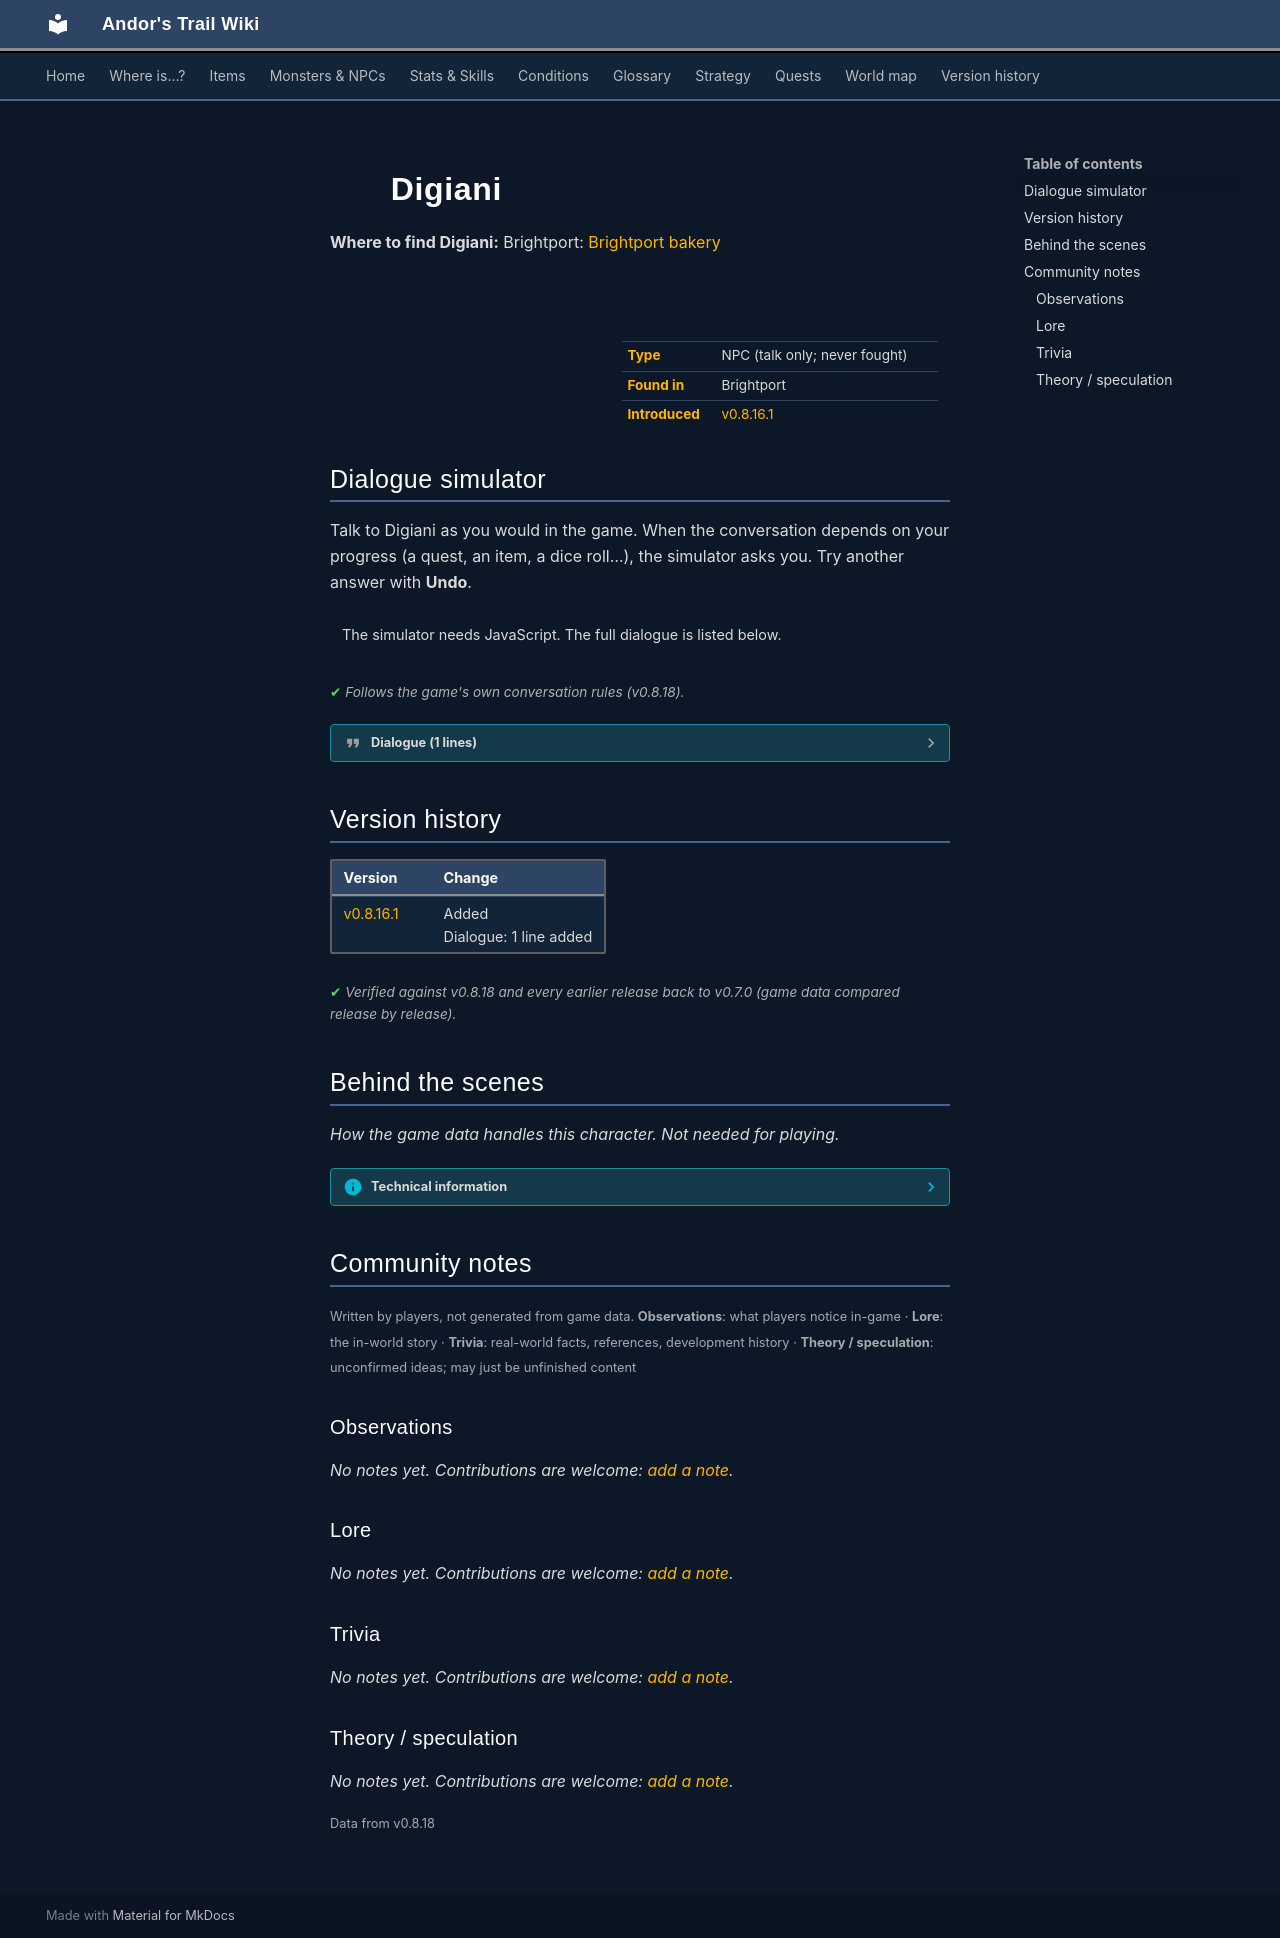

repository: asdfghjkl628/Andor-s-Trail-Wikiiii · page: monsters/brightportbakeryvisitor/index.html · generator: mkdocs

---
description: "Digiani is a non-player character (NPC) in Andor's Trail, found in Brightport."
---

# ![](../assets/icons/monsters/monsters_ld1_14.png){ .sprite } Digiani

**Where to find Digiani:** Brightport: [Brightport bakery](../maps/brightport_bakery.md#pin-npc-brightportbakeryvisitor)

<div class="infobox" markdown>

<p class="ib-img"><img class="sprite" src="../../assets/icons/monsters/monsters_ld1_14.png" alt=""></p>

| | |
|---|---|
| **Type** | NPC (talk only; never fought) |
| **Found in** | Brightport |
| **Introduced** | [v0.8.16.1](../versions/0.8.16.1.md) |

</div>

## Dialogue simulator

Talk to Digiani as you would in the game. When the conversation depends on your progress (a quest, an item, a dice roll…), the simulator asks you. Try another answer with **Undo**.

<div class="dlg-sim" data-src="../../assets/dialogue/brightport_bakery1.json" data-npc="Digiani" markdown="0"><noscript>The simulator needs JavaScript. The full dialogue is listed below.</noscript></div>

<p class="verified">Follows the game's own conversation rules (v0.8.18).</p>

??? quote "Dialogue (1 lines)"

    *Exactly as in the game files. Each line appears once; links jump to where a choice leads.*

    <span id="d-brightport_bakery1"></span>**`brightport_bakery1`** Digiani: “I came here for the pastries, and it was completely worth it! These apple pies are so good, I could die!”




## Version history

| Version | Change |
|---|---|
| [v0.8.16.1](../versions/0.8.16.1.md) | Added<br>Dialogue: 1 line added |

<p class="verified">Verified against v0.8.18 and every earlier release back to v0.7.0 (game data compared release by release).</p>


## Behind the scenes

*How the game data handles this character. Not needed for playing.*

??? info "Technical information"

    | | |
    |---|---|
    | Entry ID | `brightportbakeryvisitor` |
    | Type (wiki) | NPC |
    | Spawn group | `brightportbakeryvisitor` |
    | Loot table | – |
    | Conversation | `brightport_bakery1` |
    | Faction | – |
    | Movement | – |
    | Icon | `monsters_ld1:14` |
    | Defined in | `res/raw/monsterlist_brightport.json` |

    Raw data:

    ```json
    {
     "id": "brightportbakeryvisitor",
     "name": "Digiani",
     "iconID": "monsters_ld1:14",
     "phraseID": "brightport_bakery1"
    }
    ```


## Community notes

<small>Written by players, not generated from game data. **Observations**: what players notice in-game · **Lore**: the in-world story · **Trivia**: real-world facts, references, development history · **Theory / speculation**: unconfirmed ideas; may just be unfinished content</small>

### Observations

*No notes yet. Contributions are welcome: [add a note](https://github.com/asdfghjkl628/Andor-s-Trail-Wikiiii/new/main/notes/monsters?filename=brightportbakeryvisitor.md&value=%23%23%20Observations%0A%0A%3C%21--%20what%20players%20notice%20in-game%20--%3E%0A%0A%23%23%20Lore%0A%0A%3C%21--%20the%20in-world%20story%20--%3E%0A%0A%23%23%20Trivia%0A%0A%3C%21--%20real-world%20facts%2C%20references%2C%20development%20history%20--%3E%0A%0A%23%23%20Theory%20/%20speculation%0A%0A%3C%21--%20unconfirmed%20ideas%3B%20may%20just%20be%20unfinished%20content%20--%3E%0A).*

### Lore

*No notes yet. Contributions are welcome: [add a note](https://github.com/asdfghjkl628/Andor-s-Trail-Wikiiii/new/main/notes/monsters?filename=brightportbakeryvisitor.md&value=%23%23%20Observations%0A%0A%3C%21--%20what%20players%20notice%20in-game%20--%3E%0A%0A%23%23%20Lore%0A%0A%3C%21--%20the%20in-world%20story%20--%3E%0A%0A%23%23%20Trivia%0A%0A%3C%21--%20real-world%20facts%2C%20references%2C%20development%20history%20--%3E%0A%0A%23%23%20Theory%20/%20speculation%0A%0A%3C%21--%20unconfirmed%20ideas%3B%20may%20just%20be%20unfinished%20content%20--%3E%0A).*

### Trivia

*No notes yet. Contributions are welcome: [add a note](https://github.com/asdfghjkl628/Andor-s-Trail-Wikiiii/new/main/notes/monsters?filename=brightportbakeryvisitor.md&value=%23%23%20Observations%0A%0A%3C%21--%20what%20players%20notice%20in-game%20--%3E%0A%0A%23%23%20Lore%0A%0A%3C%21--%20the%20in-world%20story%20--%3E%0A%0A%23%23%20Trivia%0A%0A%3C%21--%20real-world%20facts%2C%20references%2C%20development%20history%20--%3E%0A%0A%23%23%20Theory%20/%20speculation%0A%0A%3C%21--%20unconfirmed%20ideas%3B%20may%20just%20be%20unfinished%20content%20--%3E%0A).*

### Theory / speculation

*No notes yet. Contributions are welcome: [add a note](https://github.com/asdfghjkl628/Andor-s-Trail-Wikiiii/new/main/notes/monsters?filename=brightportbakeryvisitor.md&value=%23%23%20Observations%0A%0A%3C%21--%20what%20players%20notice%20in-game%20--%3E%0A%0A%23%23%20Lore%0A%0A%3C%21--%20the%20in-world%20story%20--%3E%0A%0A%23%23%20Trivia%0A%0A%3C%21--%20real-world%20facts%2C%20references%2C%20development%20history%20--%3E%0A%0A%23%23%20Theory%20/%20speculation%0A%0A%3C%21--%20unconfirmed%20ideas%3B%20may%20just%20be%20unfinished%20content%20--%3E%0A).*


<small>Data from v0.8.18</small>
